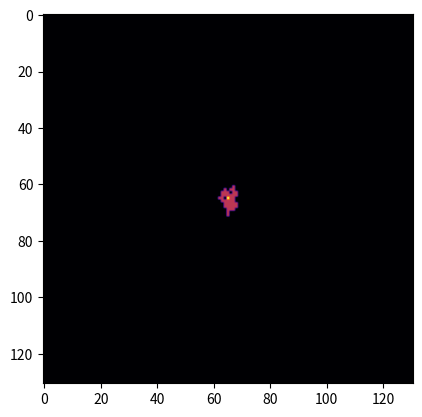
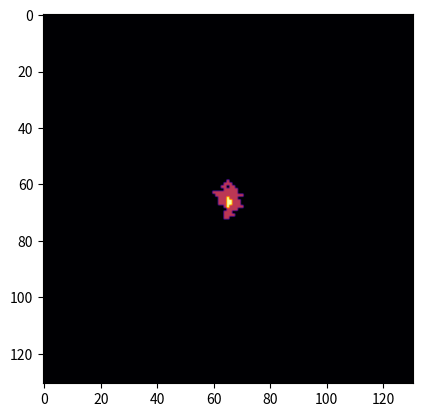
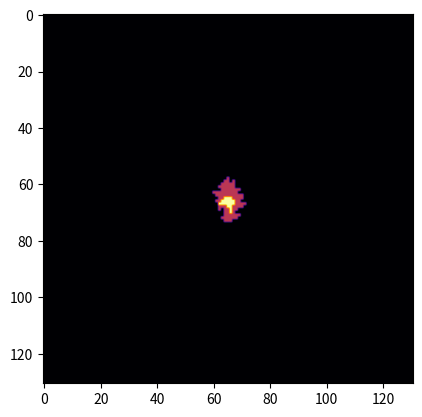
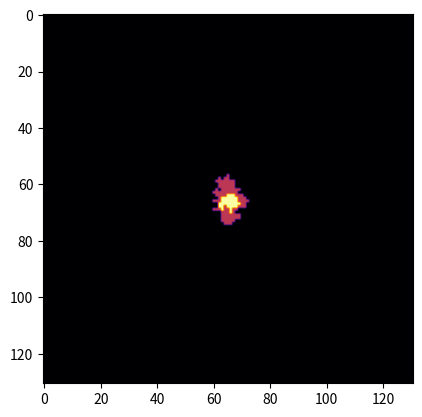
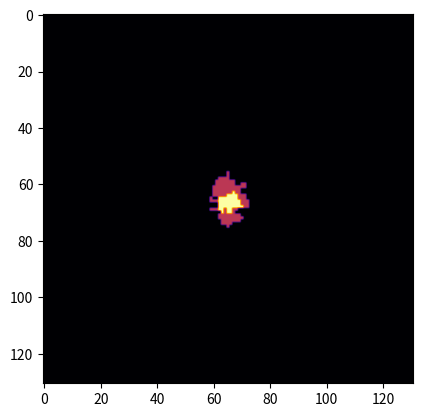
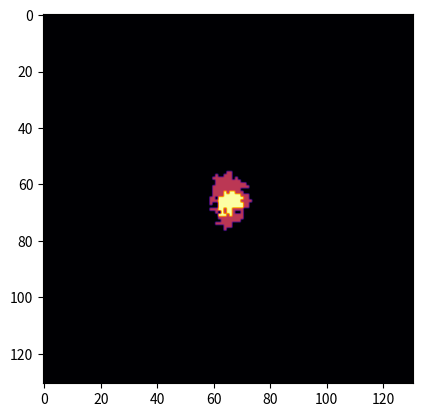
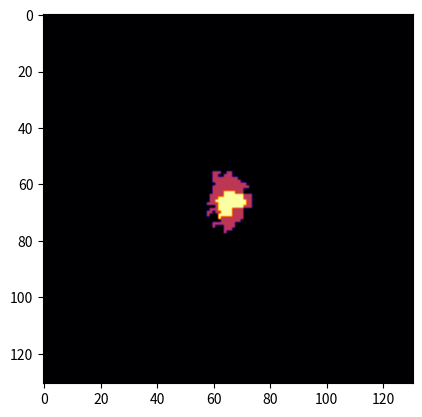
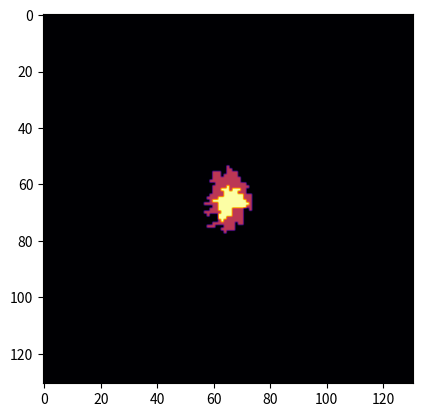
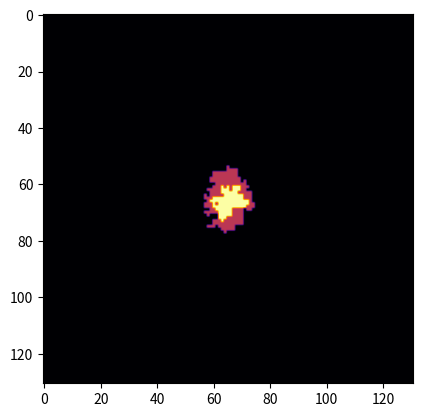
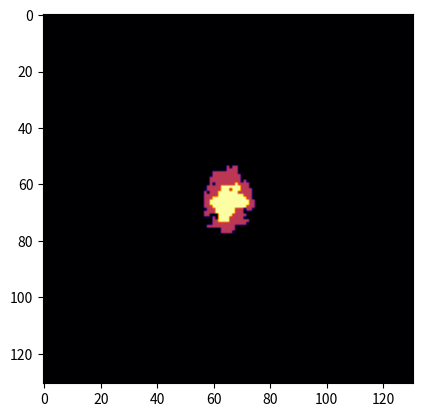
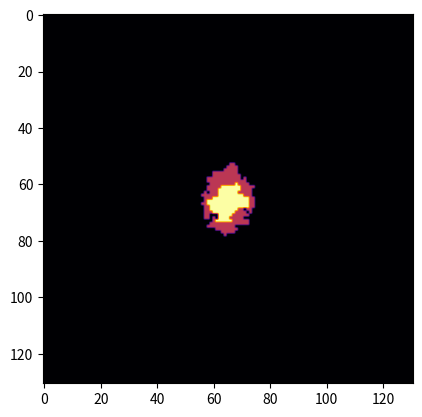
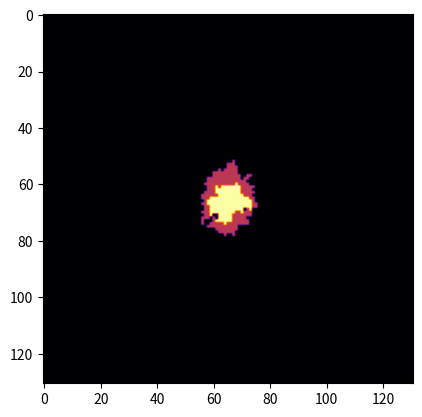
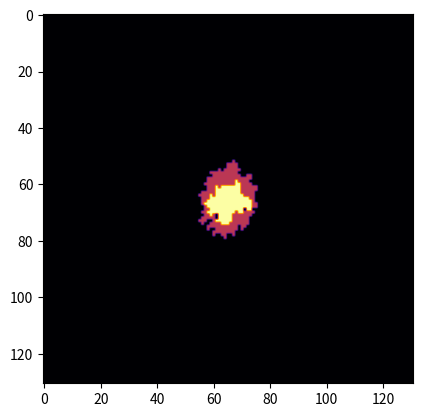
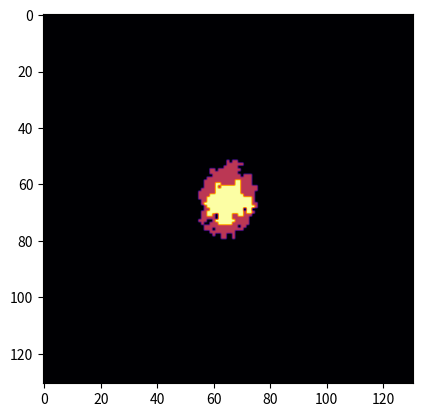
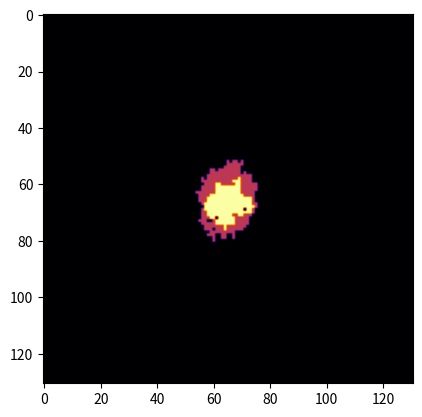
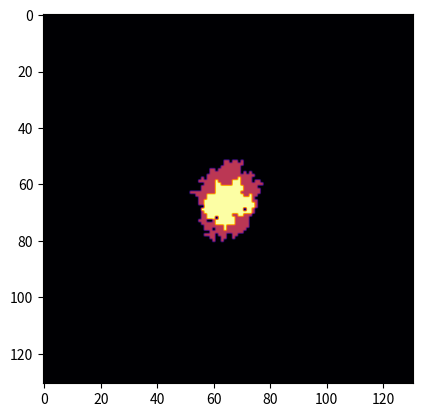

Write Python code to recreate these figures, in order.
# -*- coding: utf-8 -*-
"""
Created on Tue Apr 11 15:49:55 2023

@author: owen_
"""

import numpy as np

import matplotlib.pyplot as plt
#from matplotlib.animation import FuncAnimation

#Constants
n = 131
eRate = 0.8

GRID = []
turns = 0

#Auxiliary Functions
def goodPrint(matrix):
    for j in matrix:
        print(j)
    print()
    
def nbors(v):
    ans = []
    i = v[0]
    j = v[1]
    ans.append( [(i+1) % n, j % n] )
    ans.append( [(i-1) % n, j % n] )
    ans.append( [i % n, (j+1) % n] )
    ans.append( [i % n, (j-1) % n] )
    return ans


#Main Code

#Define the grid to be displayed
grid = [ [0] * n for i in range(n) ]

grid[n//2][n//2] = 1


potB = [ ( np.random.exponential(1), [n//2, n//2] ) ]
potR = []
for k in nbors( [n//2, n//2] ):
    potR.append( ( np.random.exponential(1/eRate), k, [n//2, n//2] ) )


#Number of red vertices
R = 1

#Last movement
current = [n//2, n//2]

#Simulation loop
while R>0 and current[0] > 0 and current[0] < n-1 and current[1] > 0 and current[1] < n-1:
    red = 0
    turns += 1
    
    minB = min(potB, key = lambda t: t[0])
    minR = min(potR, key = lambda t: t[0])
    
    t = min(minR[0], minB[0])
    
    if t == minR[0]:
        red = 1
    
    if red:
        current = minR[1]
        grid[ current[0] ][ current[1] ] = 1
        R += 1
        
        potR[:] = [x for x in potR if x[1] != current]
        
        for k in nbors(current):
            if grid[ k[0] ][ k[1] ] == 0:
                potR.append( (t + np.random.exponential(1/eRate), k, current) )
            elif grid[ k[0] ][ k[1] ] == 2:
                potB.append( (t + np.random.exponential(1), current  ) )
    else:
        current = minB[1]
        grid[ current[0] ][ current[1] ] = 2
        R -= 1
        
        potB[:] = [x for x in potB if x[1] != current]
        
        potR[:] = [x for x in potR if not( (x[0] > minB[0]) and (x[2] == current) ) ]
        
        
        for k in nbors(current):
            if grid[ k[0] ][ k[1] ] == 1:
                potB.append( (minB[0] + np.random.exponential(1), k) )

    #GRID.append(grid)
    if turns % 40 == 0:    
        plt.imshow(grid, cmap = "inferno")
        plt.show()
    




"""
Figure = plt.figure()
gridders = plt.plot([])

gridders= GRID[ 3 ]
goodPrint(GRID[ 3 ])
goodPrint(GRID[ 2 ])
plt.show()




def AnimationFunction(frame):
    gridders = GRID[frame]

anim_created = FuncAnimation( Figure, AnimationFunction, frames = turns, interval = 25 )
plt.show()
plt.close()
"""
    
    
    
    
    
    
    
